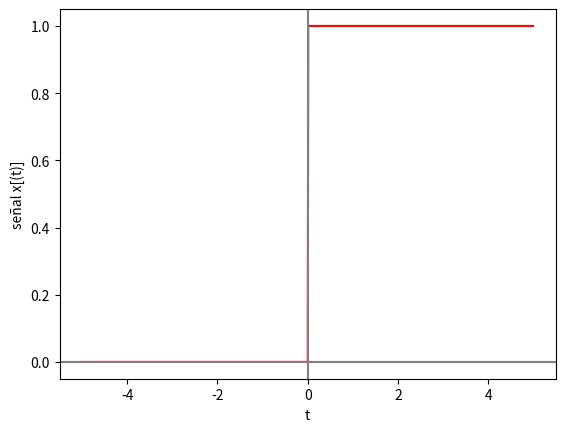

Recreate this plot in Python.
import numpy as np
import matplotlib.pyplot as plt

# --- INGRESO ---

t0 = -5 # tiempo inicial
tn = 5 # tiempo final
n = 1000 # cantidad de muestras

# --- PROCEDIMIENTO ---

# vector de tiempo
dt = (tn-t0)/n # intervalo de tiempo
ti = np.arange(t0,tn,dt) # vector de tiempo

# Senal
senal = np.heaviside(ti,1)

# Imprimo
np.set_printoptions(precision = 4)
print('tiempo: ')
print(ti)
print('señal: x(t) ')
print(senal)

# Gráfica
plt.plot(ti,senal, color="red")
plt.axhline(0, color='gray')
plt.axvline(0, color='gray')
plt.xlabel('t')
plt.ylabel('señal x[(t)]')
plt.show()